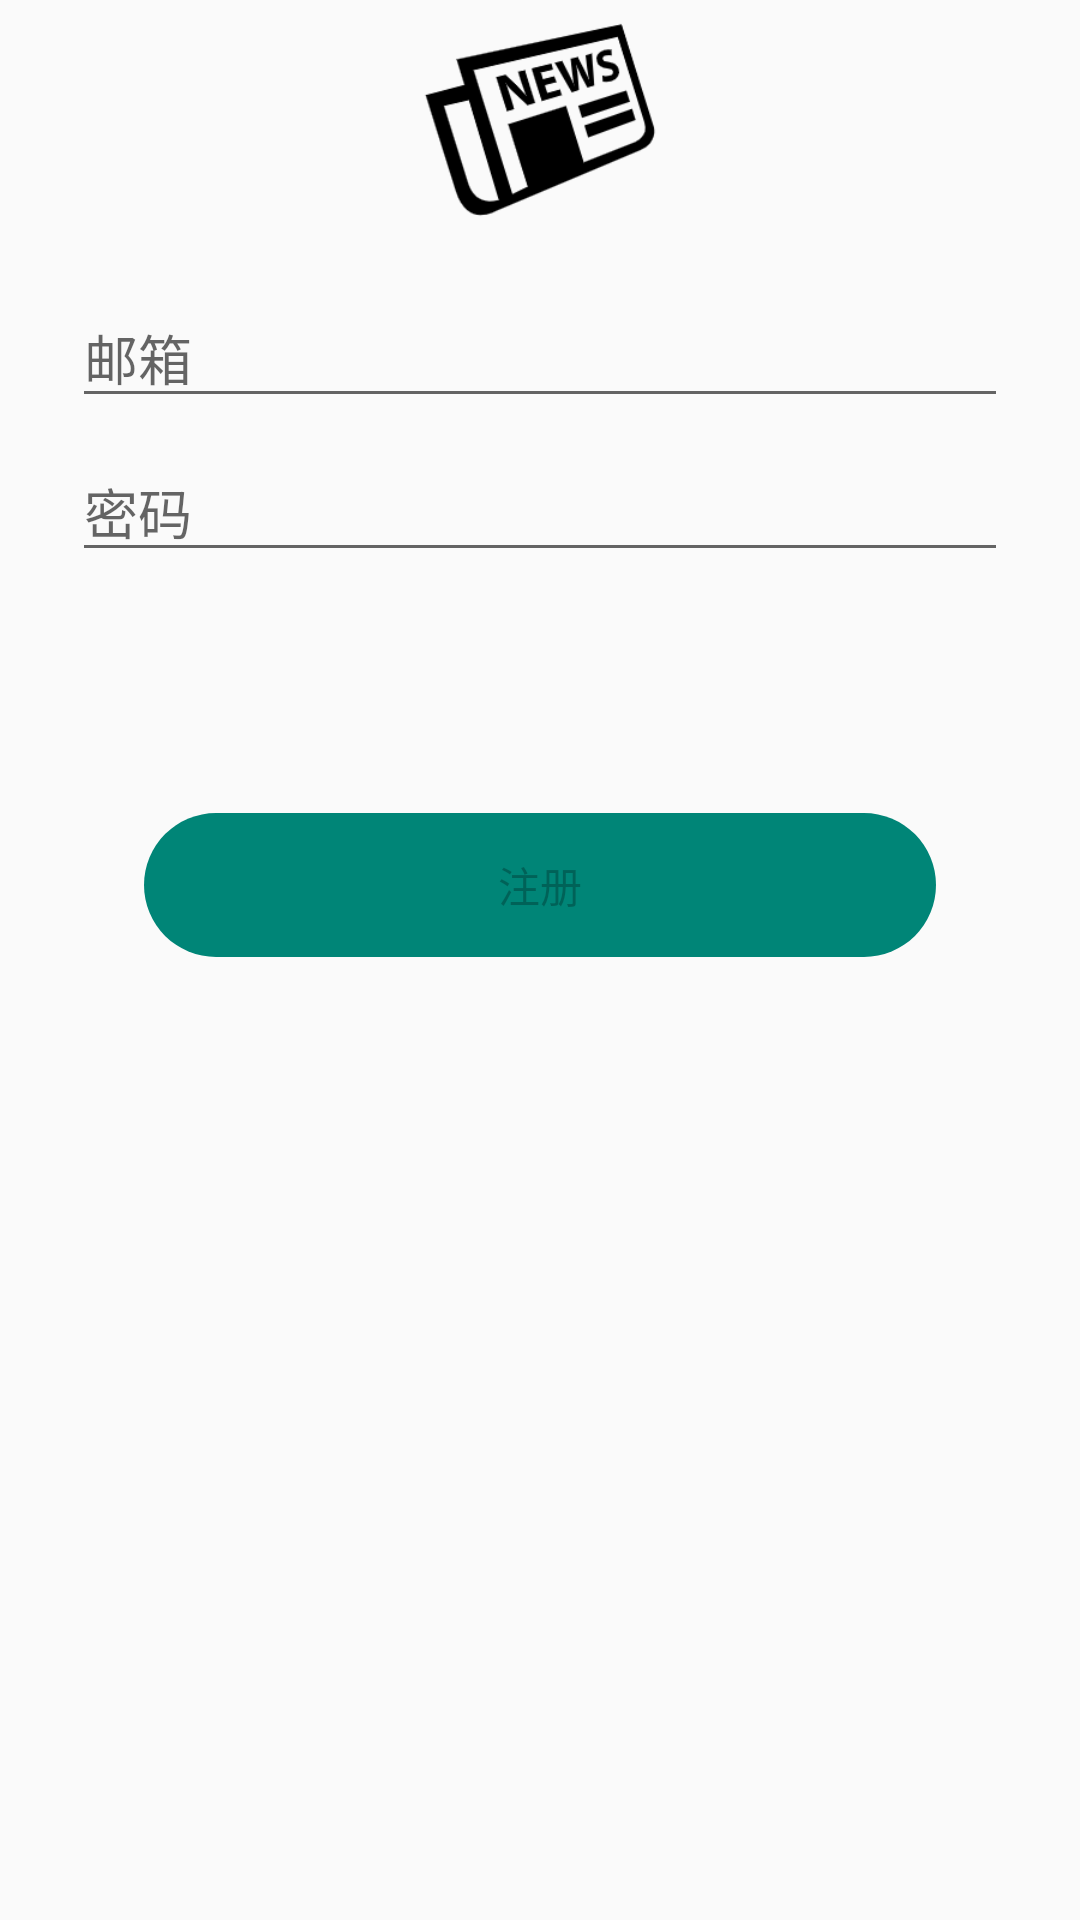

This screen was rendered from an Android layout file. Write that file and the resources it references.
<!-- AndroidManifest.xml: application theme AppTheme -->
<!-- res/layout/activity_register.xml -->
<?xml version="1.0" encoding="utf-8"?>
<android.support.constraint.ConstraintLayout xmlns:android="http://schemas.android.com/apk/res/android"
    xmlns:app="http://schemas.android.com/apk/res-auto"
    xmlns:tools="http://schemas.android.com/tools"
    android:layout_width="match_parent"
    android:layout_height="match_parent"
    android:paddingLeft="@dimen/activity_horizontal_margin"
    android:paddingTop="@dimen/activity_vertical_margin"
    android:paddingRight="@dimen/activity_horizontal_margin"
    android:paddingBottom="@dimen/activity_vertical_margin"
    tools:context=".ui.login.RegisterActivity">

    
    <ImageView
        android:layout_width="80dp"
        android:layout_height="80dp"
        android:src="@mipmap/ic_launcher"
        app:layout_constraintLeft_toLeftOf="parent"
        app:layout_constraintRight_toRightOf="parent"
        tools:ignore="MissingConstraints" />

    <EditText
        android:id="@+id/username"
        android:layout_width="0dp"
        android:layout_height="wrap_content"
        android:layout_marginStart="24dp"
        android:layout_marginTop="96dp"
        android:layout_marginEnd="24dp"

        android:hint="@string/prompt_email"
        android:inputType="textEmailAddress"
        android:selectAllOnFocus="true"
        app:layout_constraintEnd_toEndOf="parent"
        app:layout_constraintStart_toStartOf="parent"
        app:layout_constraintTop_toTopOf="parent" />

    <EditText
        android:id="@+id/password"
        android:layout_width="0dp"
        android:layout_height="wrap_content"
        android:layout_marginStart="24dp"
        android:layout_marginTop="8dp"
        android:layout_marginEnd="24dp"

        android:hint="@string/prompt_password"
        android:imeActionLabel="@string/action_sign_up_short"
        android:imeOptions="actionDone"
        android:inputType="textPassword"
        android:selectAllOnFocus="true"
        app:layout_constraintEnd_toEndOf="parent"
        app:layout_constraintStart_toStartOf="parent"
        app:layout_constraintTop_toBottomOf="@+id/username" />

    <Button
        android:id="@+id/login"
        android:layout_width="match_parent"
        android:layout_height="wrap_content"
        android:layout_gravity="start"
        android:layout_marginStart="48dp"
        android:layout_marginTop="16dp"
        android:layout_marginEnd="48dp"
        android:layout_marginBottom="64dp"
        android:enabled="false"
        android:text="@string/action_sign_up"
        app:layout_constraintBottom_toBottomOf="parent"
        app:layout_constraintEnd_toEndOf="parent"
        app:layout_constraintStart_toStartOf="parent"
        app:layout_constraintTop_toBottomOf="@+id/password"
        app:layout_constraintVertical_bias="0.2"

        android:background="@drawable/button_circle_shape"
        />

    <ProgressBar
        android:id="@+id/loading"
        android:layout_width="wrap_content"
        android:layout_height="wrap_content"
        android:layout_gravity="center"
        android:layout_marginStart="32dp"
        android:layout_marginTop="64dp"
        android:layout_marginEnd="32dp"
        android:layout_marginBottom="64dp"
        android:visibility="gone"
        app:layout_constraintBottom_toBottomOf="parent"
        app:layout_constraintEnd_toEndOf="@+id/password"
        app:layout_constraintStart_toStartOf="@+id/password"
        app:layout_constraintTop_toTopOf="parent"
        app:layout_constraintVertical_bias="0.3" />
</android.support.constraint.ConstraintLayout>
<!-- resources referenced by this layout -->
<resources>
  <!-- drawable button_circle_shape (drawable) -->
  <?xml version="1.0" encoding="UTF-8"?>
  <shape
      xmlns:android="http://schemas.android.com/apk/res/android"
      android:shape="rectangle">
  
      <solid android:color="@color/colorPrimary" />
      <corners android:radius="30dp" />
  </shape>
  <!-- mipmap ic_launcher: png bitmap (mipmap-xhdpi, 10072 bytes) -->
  <string name="action_sign_up">注册</string>
  <string name="action_sign_up_short">注册</string>
  <string name="prompt_email">邮箱</string>
  <string name="prompt_password">密码</string>
  <style name="AppTheme" parent="Theme.AppCompat.Light.NoActionBar">
          <item name="android:windowAnimationStyle">@style/AnimationActivity</item>
          <item name="colorPrimary">@color/colorPrimary</item>
          <item name="colorPrimaryDark">@color/colorPrimary</item>
          <item name="colorAccent">@color/colorAccent</item>
      </style>
  <color name="colorPrimary">#008577</color>
  <style name="AnimationActivity" parent="@android:style/Animation.Activity">
          <item name="android:activityOpenEnterAnimation">@anim/slide_in_right</item>
          <item name="android:activityOpenExitAnimation">@anim/anim_no</item>
          <item name="android:activityCloseEnterAnimation">@anim/anim_no</item>
          <item name="android:activityCloseExitAnimation">@anim/slide_out_right</item>
      </style>
  <color name="colorAccent">#008577</color>
</resources>
